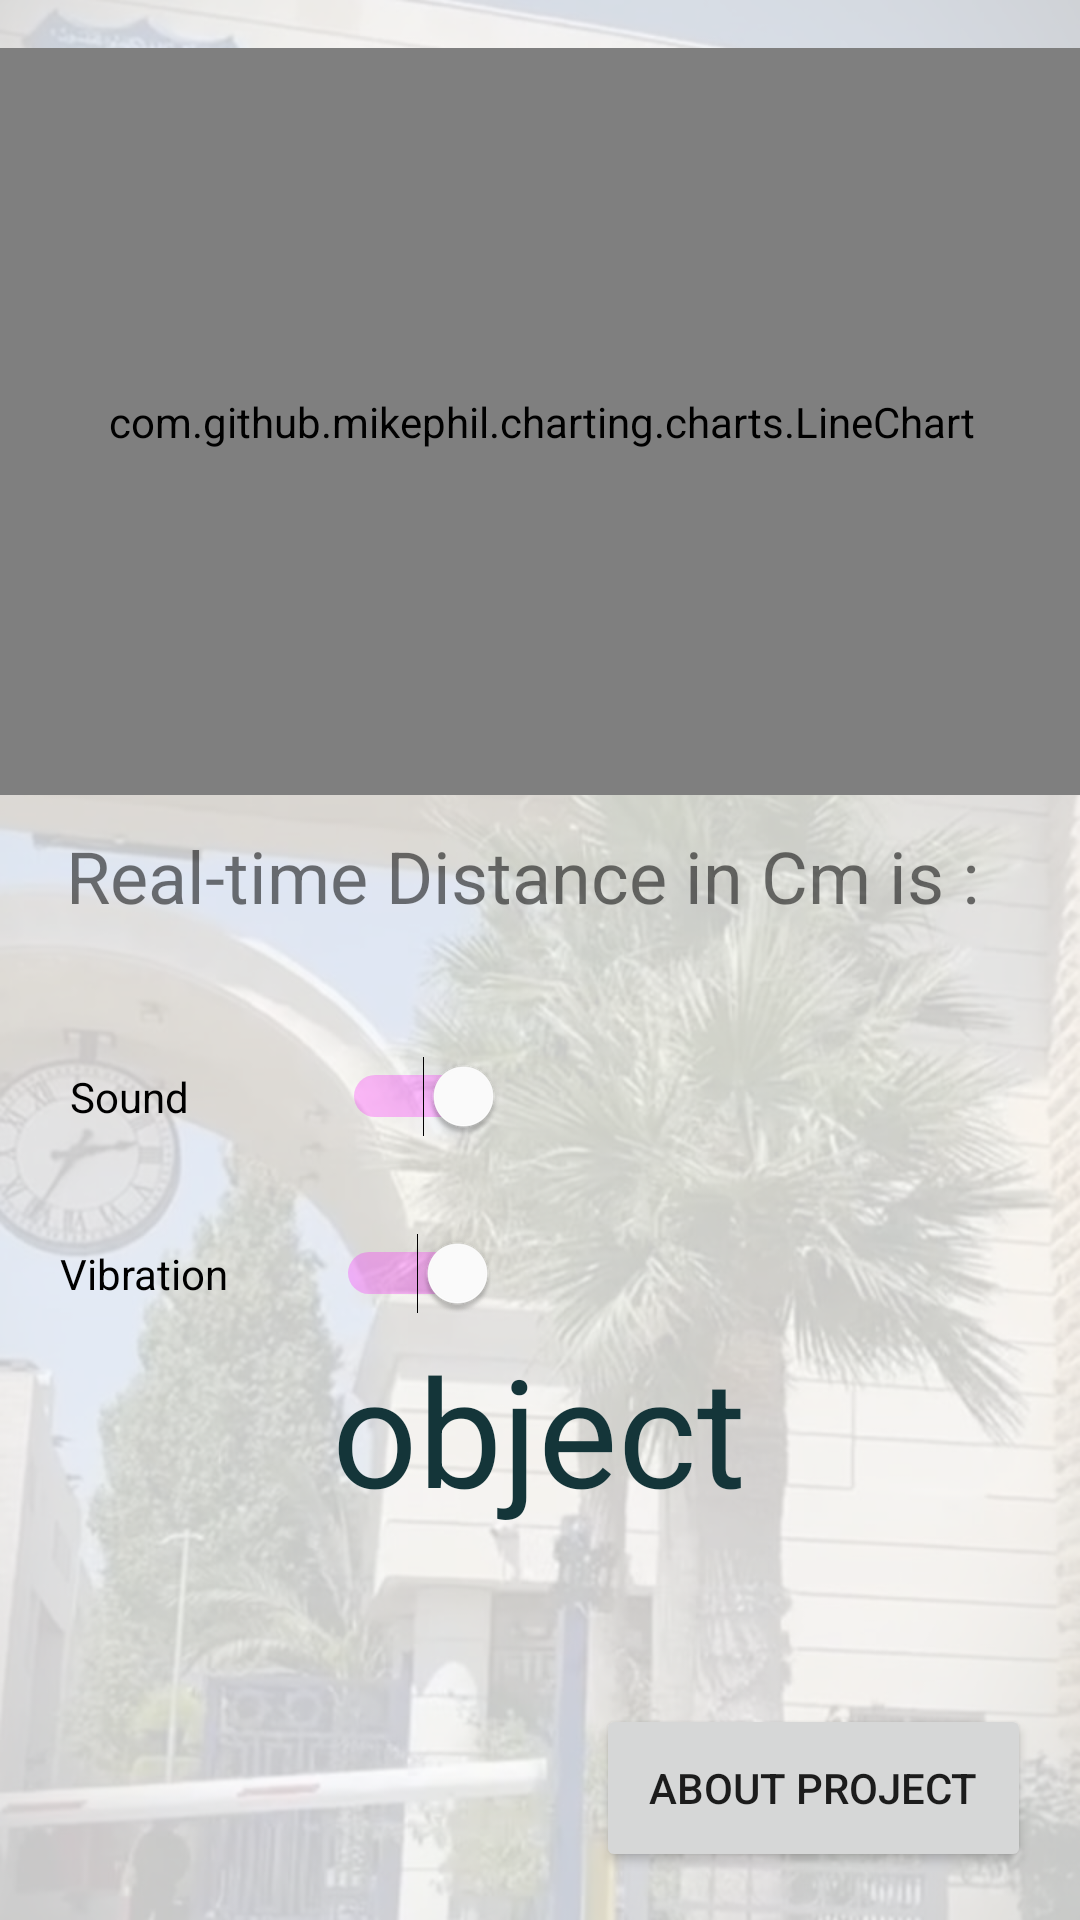

Layout XML and referenced resources for this Android screen:
<!-- AndroidManifest.xml: activity theme AppTheme.NoActionBar -->
<!-- res/layout/activity_main.xml -->
<?xml version="1.0" encoding="utf-8"?>
<androidx.constraintlayout.widget.ConstraintLayout xmlns:android="http://schemas.android.com/apk/res/android"
    xmlns:app="http://schemas.android.com/apk/res-auto"
    xmlns:tools="http://schemas.android.com/tools"
    android:id="@+id/relativeLayout3"
    android:layout_width="match_parent"
    android:layout_height="match_parent"
    android:background="@drawable/aau"
    android:gravity="center"
    tools:ignore="ExtraText">


    <com.github.mikephil.charting.charts.LineChart
        android:id="@+id/line_chart"
        android:layout_width="370dp"
        android:layout_height="249dp"
        android:layout_marginTop="16dp"
        app:layout_constraintEnd_toEndOf="parent"
        app:layout_constraintStart_toStartOf="parent"
        app:layout_constraintTop_toTopOf="parent" />

    <TextView
        android:id="@+id/data_text_view"
        android:layout_width="312dp"
        android:layout_height="54dp"
        android:text="Real-time Distance in Cm is :  "
        android:textSize="24dp"
        android:gravity="center"
        app:layout_constraintEnd_toEndOf="parent"
        app:layout_constraintStart_toStartOf="parent"
        app:layout_constraintTop_toBottomOf="@+id/line_chart" />

    <Switch
        android:id="@+id/vibration_switch"
        android:layout_width="166dp"
        android:layout_height="57dp"
        android:checked="true"
        android:text="      Vibration"
        app:layout_constraintEnd_toEndOf="parent"
        app:layout_constraintHorizontal_bias="0.0"
        app:layout_constraintStart_toStartOf="parent"
        app:layout_constraintTop_toBottomOf="@+id/sound_switch"
        tools:ignore="UseSwitchCompatOrMaterialXml" />

    <Switch
        android:id="@+id/sound_switch"
        android:layout_width="168dp"
        android:layout_height="61dp"
        android:layout_marginTop="16dp"
        android:checked="true"
        android:text="       Sound"
        app:layout_constraintEnd_toEndOf="parent"
        app:layout_constraintHorizontal_bias="0.0"
        app:layout_constraintStart_toStartOf="parent"
        app:layout_constraintTop_toBottomOf="@+id/data_text_view"
        tools:ignore="UseSwitchCompatOrMaterialXml" />

    <TextView
        android:id="@+id/hhh"
        android:layout_width="334dp"
        android:layout_height="79dp"
        android:layout_marginBottom="124dp"
        android:gravity="center"
        android:text="object"
        android:textColor="#143539"
        android:textSize="50dp"
        app:layout_constraintBottom_toBottomOf="parent"
        app:layout_constraintEnd_toEndOf="parent"
        app:layout_constraintHorizontal_bias="0.493"
        app:layout_constraintStart_toStartOf="parent" />

    <TextView
        android:id="@+id/textView"
        android:layout_width="361dp"
        android:layout_height="62dp"
        android:layout_marginTop="146dp"
        android:text="Real-time object name :"
        android:gravity="center"
        android:textSize="30dp"
        app:layout_constraintBottom_toTopOf="@+id/hhh"
        app:layout_constraintEnd_toEndOf="parent"
        app:layout_constraintStart_toStartOf="parent"
        app:layout_constraintTop_toBottomOf="@+id/data_text_view"
        app:layout_constraintVertical_bias="1.0" />

    <Button
        android:id="@+id/about_button"
        android:layout_width="145dp"
        android:layout_height="56dp"
        android:text="About Project"
        app:layout_constraintBottom_toBottomOf="parent"
        app:layout_constraintEnd_toEndOf="parent"
        app:layout_constraintHorizontal_bias="0.924"
        app:layout_constraintStart_toStartOf="parent"
        app:layout_constraintTop_toBottomOf="@+id/hhh"
        app:layout_constraintVertical_bias="0.764" />


</androidx.constraintlayout.widget.ConstraintLayout>
<!-- resources referenced by this layout -->
<resources>
  <!-- drawable aau: png bitmap (drawable, 808356 bytes) -->
  <style name="AppTheme.NoActionBar">
          <item name="windowActionBar">false</item>
          <item name="windowNoTitle">true</item>
          
      </style>
</resources>
